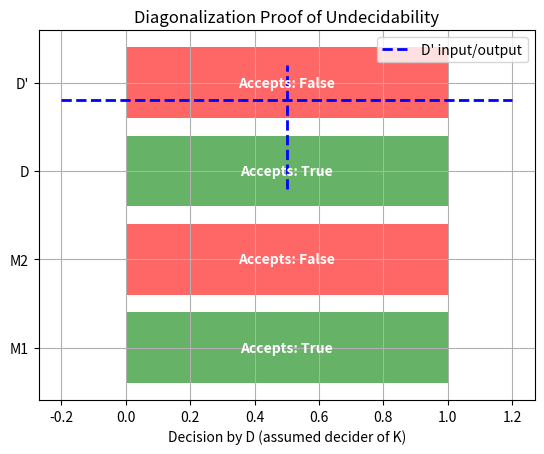

This figure's Python source:
import matplotlib.pyplot as plt
import numpy as np

# Define the figure and axis
fig, ax = plt.subplots()

# Define Turing machines and their behaviors
machines = ['M1', 'M2', 'D', 'D\'']
accepts = [True, False, True, False]  # hypothetical accept/reject behaviors

# Create a color map for accept/reject
colors = ['green' if accept else 'red' for accept in accepts]

# Plotting the Turing machines
y_positions = np.arange(len(machines))
ax.barh(y_positions, [1]*len(machines), color=colors, alpha=0.6)

# Annotate the bars with the accept/reject status
for i, (machine, accept) in enumerate(zip(machines, accepts)):
    ax.text(0.5, i, f"Accepts: {accept}", ha='center', va='center', color='white', weight='bold')

# Highlight the diagonal contradiction for D'
ax.plot([-0.2, 1.2], [2.8, 2.8], color='blue', linestyle='--', linewidth=2, label='D\' input/output')
ax.plot([0.5, 0.5], [1.8, 3.2], color='blue', linestyle='--', linewidth=2)

# Setting labels and title
ax.set_yticks(y_positions)
ax.set_yticklabels(machines)
ax.set_xlabel('Decision by D (assumed decider of K)')
ax.set_title('Diagonalization Proof of Undecidability')

# Add legend and grid
ax.legend()
ax.grid(True)

# Show the plot
plt.show()
